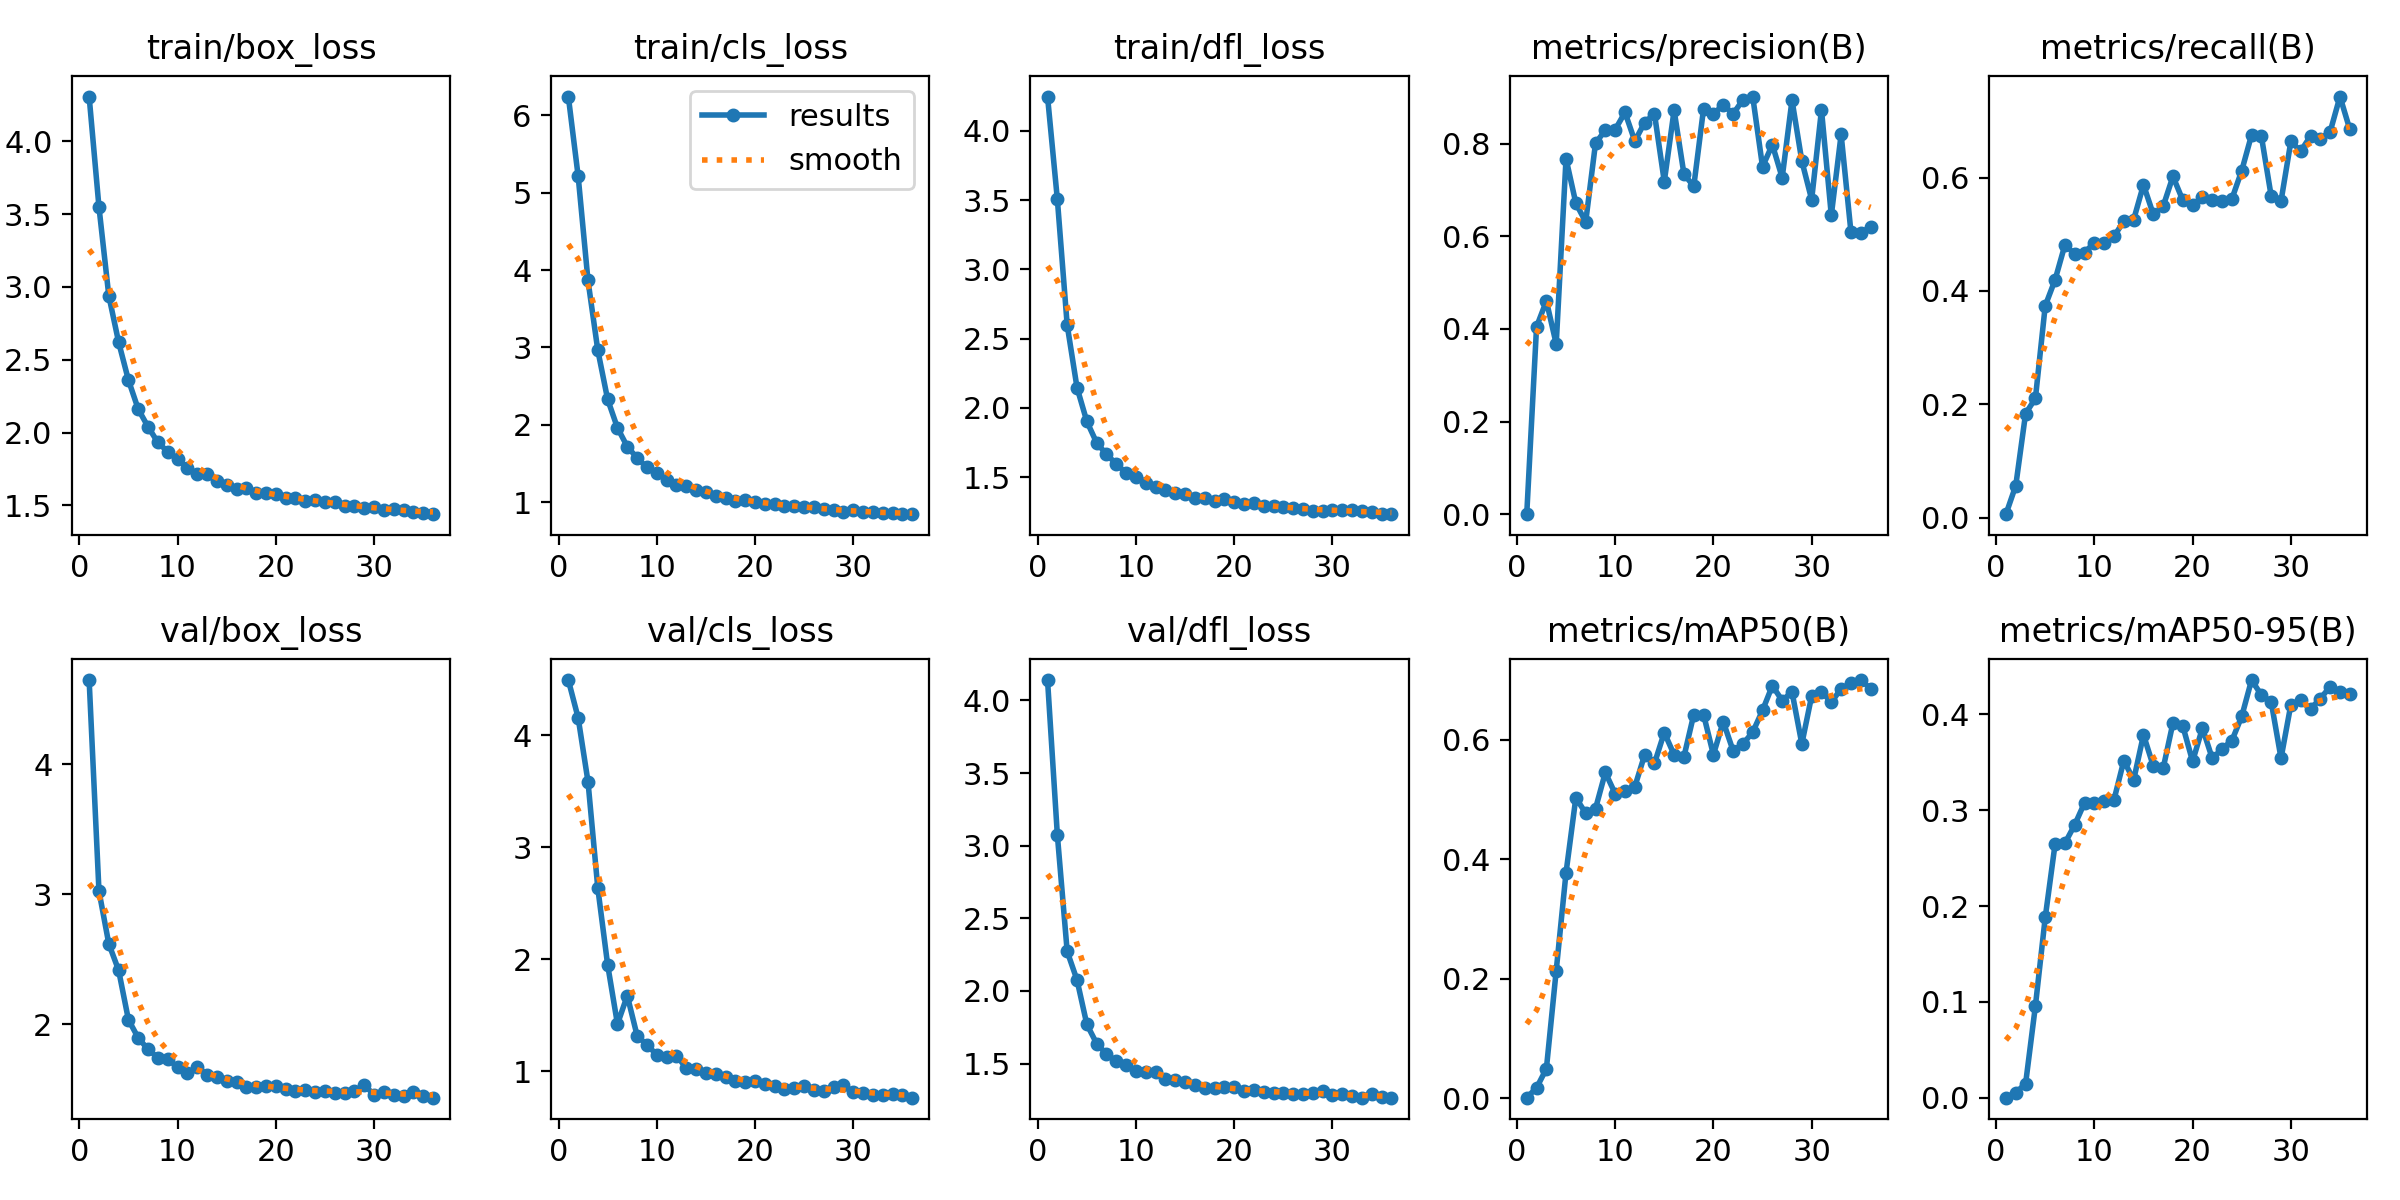

The data file committed next to this chart (first rows):
epoch, train/box_loss, train/cls_loss, train/dfl_loss, metrics/precision(B), metrics/recall(B), metrics/mAP50(B), metrics/mAP50-95(B), val/box_loss, val/cls_loss, val/dfl_loss, lr/pg0, lr/pg1, lr/pg2
1, 4.308, 6.245, 4.247, 9e-05, 0.00633, 0.00068, 0.00014, 4.647, 4.495, 4.14, 0.003306, 0.003306, 0.003306
2, 3.549, 5.214, 3.505, 0.4047, 0.05667, 0.01714, 0.0054, 3.025, 4.157, 3.073, 0.006636, 0.006636, 0.006636
3, 2.941, 3.865, 2.597, 0.4602, 0.1836, 0.04916, 0.01466, 2.619, 3.588, 2.272, 0.009963, 0.009963, 0.009963
4, 2.621, 2.962, 2.146, 0.3677, 0.2106, 0.2132, 0.09587, 2.416, 2.636, 2.076, 0.009985, 0.009985, 0.009985
5, 2.36, 2.328, 1.901, 0.7675, 0.3738, 0.3773, 0.1882, 2.035, 1.952, 1.77, 0.00998, 0.00998, 0.00998
6, 2.16, 1.959, 1.747, 0.6714, 0.4195, 0.5028, 0.2645, 1.895, 1.422, 1.638, 0.009975, 0.009975, 0.009975
7, 2.039, 1.717, 1.664, 0.631, 0.481, 0.4767, 0.2656, 1.807, 1.676, 1.566, 0.00997, 0.00997, 0.00997
8, 1.932, 1.57, 1.595, 0.8008, 0.4654, 0.4845, 0.2848, 1.743, 1.318, 1.516, 0.009965, 0.009965, 0.009965
9, 1.869, 1.448, 1.528, 0.829, 0.4674, 0.545, 0.3077, 1.731, 1.235, 1.492, 0.00996, 0.00996, 0.00996
10, 1.819, 1.379, 1.5, 0.8303, 0.4854, 0.5095, 0.3071, 1.671, 1.149, 1.448, 0.009956, 0.009956, 0.009956
11, 1.756, 1.286, 1.457, 0.8675, 0.4852, 0.5143, 0.3093, 1.625, 1.123, 1.443, 0.00995, 0.00995, 0.00995
12, 1.717, 1.223, 1.429, 0.8056, 0.4962, 0.5211, 0.311, 1.672, 1.139, 1.445, 0.009946, 0.009946, 0.009946
13, 1.712, 1.206, 1.403, 0.8455, 0.5231, 0.5744, 0.3517, 1.613, 1.031, 1.394, 0.009941, 0.009941, 0.009941
14, 1.665, 1.154, 1.384, 0.8646, 0.5258, 0.5602, 0.3315, 1.594, 1.02, 1.384, 0.009936, 0.009936, 0.009936
15, 1.639, 1.126, 1.375, 0.7181, 0.5871, 0.6118, 0.3787, 1.562, 0.9809, 1.37, 0.009931, 0.009931, 0.009931
16, 1.61, 1.076, 1.348, 0.872, 0.535, 0.5747, 0.3461, 1.557, 0.9792, 1.355, 0.009926, 0.009926, 0.009926
17, 1.617, 1.051, 1.348, 0.7345, 0.5492, 0.5713, 0.3437, 1.521, 0.9458, 1.33, 0.009921, 0.009921, 0.009921
18, 1.583, 1.013, 1.327, 0.7077, 0.6019, 0.6419, 0.3911, 1.518, 0.9141, 1.33, 0.009916, 0.009916, 0.009916
19, 1.585, 1.025, 1.342, 0.8758, 0.5599, 0.6418, 0.3879, 1.527, 0.9005, 1.341, 0.009911, 0.009911, 0.009911
20, 1.577, 1.003, 1.32, 0.8638, 0.5521, 0.5747, 0.351, 1.529, 0.909, 1.339, 0.009906, 0.009906, 0.009906
21, 1.551, 0.976, 1.309, 0.884, 0.5651, 0.6301, 0.3858, 1.505, 0.8867, 1.312, 0.009901, 0.009901, 0.009901
22, 1.548, 0.9721, 1.313, 0.8641, 0.5605, 0.5816, 0.3541, 1.484, 0.8698, 1.317, 0.009896, 0.009896, 0.009896
23, 1.527, 0.949, 1.288, 0.8944, 0.5588, 0.5926, 0.364, 1.491, 0.845, 1.308, 0.009891, 0.009891, 0.009891
24, 1.535, 0.9511, 1.292, 0.9017, 0.5623, 0.6124, 0.3727, 1.479, 0.8549, 1.3, 0.009886, 0.009886, 0.009886
25, 1.525, 0.937, 1.28, 0.7502, 0.6121, 0.6489, 0.3979, 1.485, 0.8725, 1.301, 0.009881, 0.009881, 0.009881
26, 1.521, 0.9291, 1.274, 0.7978, 0.675, 0.6903, 0.4358, 1.472, 0.8321, 1.292, 0.009876, 0.009876, 0.009876
27, 1.496, 0.9036, 1.267, 0.7266, 0.6728, 0.6653, 0.4202, 1.47, 0.8204, 1.291, 0.009871, 0.009871, 0.009871
28, 1.492, 0.8969, 1.256, 0.8939, 0.567, 0.6798, 0.413, 1.483, 0.86, 1.297, 0.009866, 0.009866, 0.009866
29, 1.481, 0.8763, 1.255, 0.7625, 0.5585, 0.5928, 0.3542, 1.532, 0.8742, 1.312, 0.009861, 0.009861, 0.009861
30, 1.49, 0.8942, 1.265, 0.6793, 0.6636, 0.6731, 0.4101, 1.459, 0.8162, 1.284, 0.009857, 0.009857, 0.009857
31, 1.469, 0.8725, 1.26, 0.8729, 0.6466, 0.6803, 0.4145, 1.48, 0.8096, 1.294, 0.009851, 0.009851, 0.009851
32, 1.476, 0.8684, 1.264, 0.6454, 0.673, 0.6624, 0.4056, 1.454, 0.7908, 1.278, 0.009847, 0.009847, 0.009847
33, 1.466, 0.8596, 1.254, 0.8198, 0.6687, 0.6852, 0.4165, 1.451, 0.7883, 1.266, 0.009842, 0.009842, 0.009842
34, 1.452, 0.8569, 1.246, 0.609, 0.6807, 0.6939, 0.4289, 1.482, 0.7966, 1.294, 0.009837, 0.009837, 0.009837
35, 1.449, 0.8505, 1.232, 0.6068, 0.7428, 0.6997, 0.4232, 1.451, 0.7851, 1.27, 0.009832, 0.009832, 0.009832
36, 1.439, 0.8426, 1.233, 0.6207, 0.6848, 0.6853, 0.4216, 1.436, 0.7643, 1.266, 0.009827, 0.009827, 0.009827
